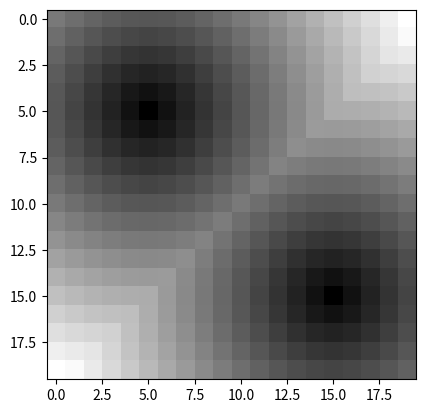
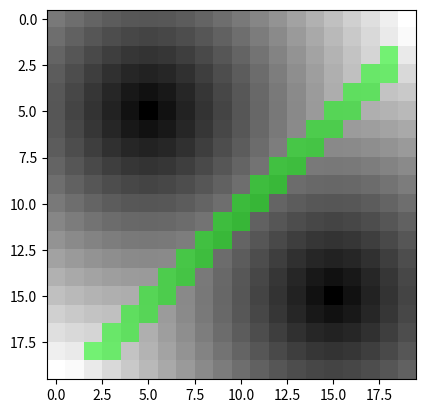
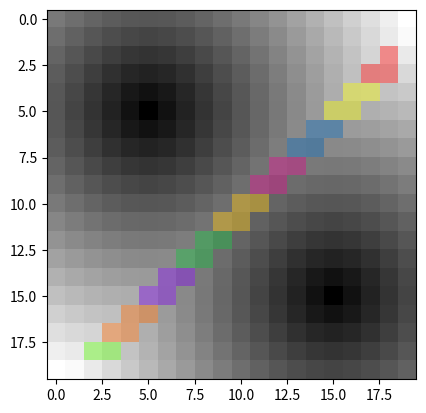
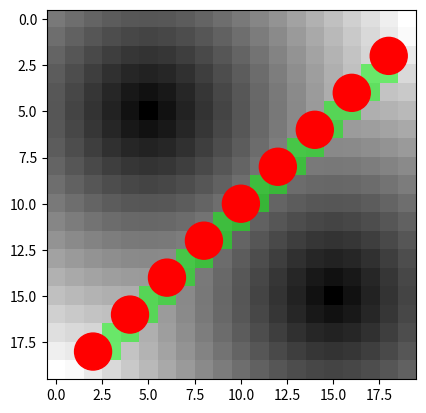
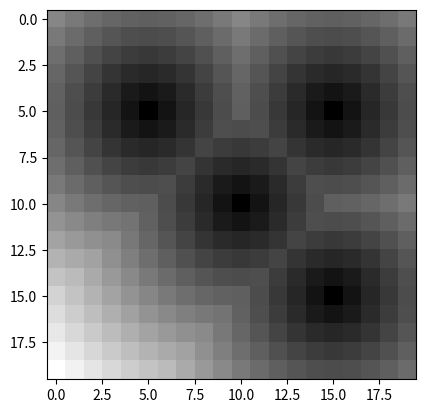
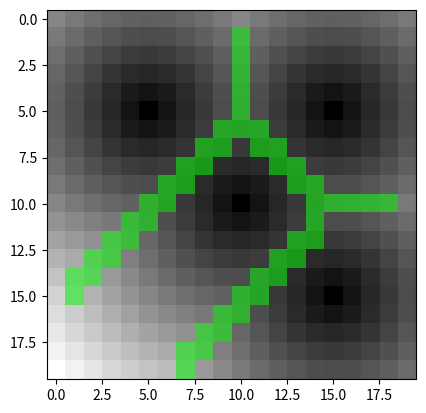
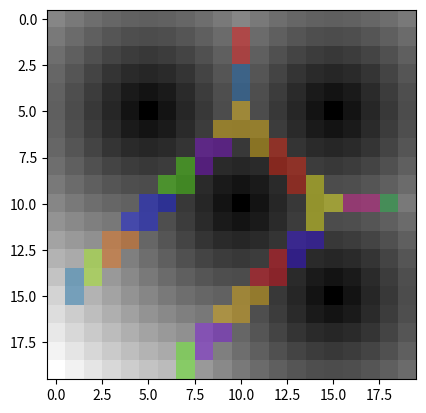
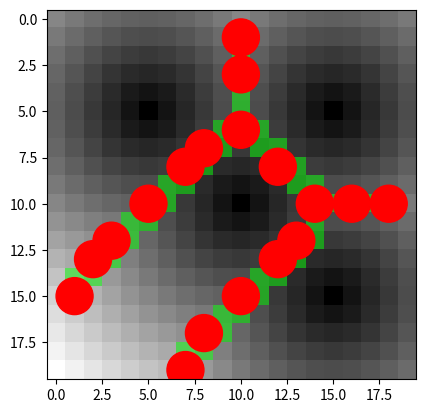
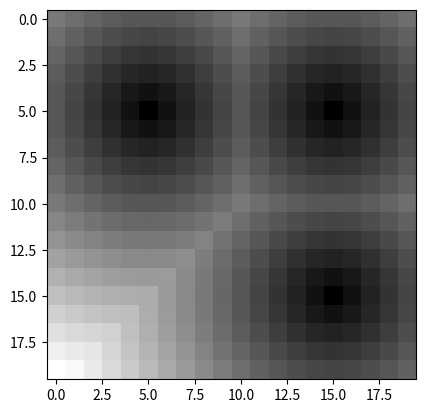
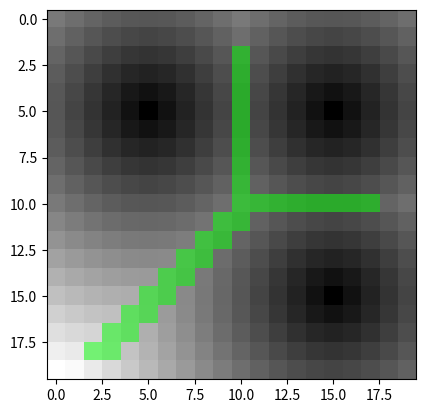
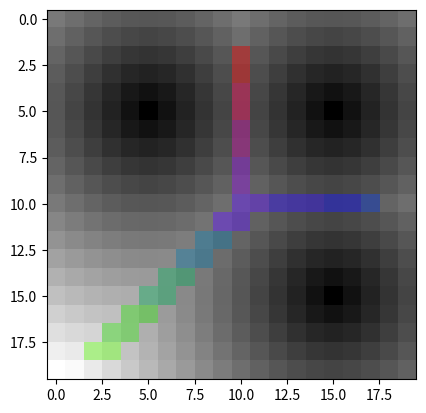
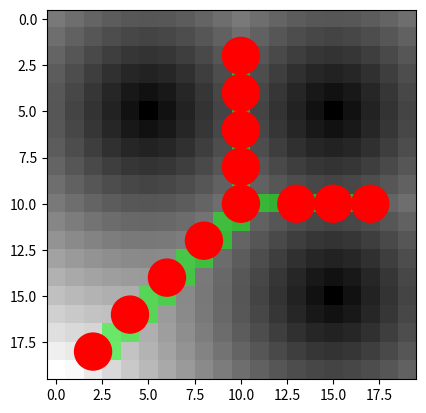

Write the Python code that produced these figures, in order.
import numpy as np
import heapq
from collections import deque
import matplotlib.pyplot as plt

class DistanceMap:
    def __init__(self, grid):
        self.grid = grid
        self.height, self.width = grid.shape
        self.dist_map = np.full_like(grid, np.inf, dtype=float)
        self.obst_map = np.full((self.height, self.width, 2), -1, dtype=int)
        self.voro_map = np.zeros_like(grid, dtype=bool)
        self.gvd_nodes = np.zeros_like(grid,dtype=bool)
        self.gvd_edges = np.zeros_like(grid,dtype=bool)
        self.gvd_ids = np.full_like(grid,-1,dtype=int)
        self.gvd_node_ids2coords = dict()
        
    def check_voro(self,y,x,ny,nx):
        """Implements the Voronoi condition from the paper."""
        if (self.dist_map[y, x] > 1 or self.dist_map[ny, nx] > 1) and \
           (self.obst_map[ny, nx][0] != -1) and \
           (not np.array_equal(self.obst_map[y, x], self.obst_map[ny, nx])) and \
           (not any(np.array_equal(self.obst_map[y, x], neighbor) for neighbor in self.get_8_neighbors(self.obst_map[ny, nx][0], self.obst_map[ny, nx][1]))):
            
            ## 4-connected approach
            if np.linalg.norm([y - self.obst_map[ny, nx][0], x - self.obst_map[ny, nx][1]]) <= np.linalg.norm([ny - self.obst_map[y, x][0], nx - self.obst_map[y, x][1]]):
                self.voro_map[y, x] = True
            if np.linalg.norm([ny - self.obst_map[y, x][0], nx - self.obst_map[y, x][1]]) <= np.linalg.norm([y - self.obst_map[ny, nx][0], x - self.obst_map[ny, nx][1]]):
                self.voro_map[ny, nx] = True
            
            # ## 8-connected approach
            # if np.linalg.norm([y - self.obst_map[ny, nx][0], x - self.obst_map[ny, nx][1]]) < np.linalg.norm([ny - self.obst_map[y, x][0], nx - self.obst_map[y, x][1]]):
            #     self.voro_map[y, x] = True
            # if np.linalg.norm([ny - self.obst_map[y, x][0], nx - self.obst_map[y, x][1]]) < np.linalg.norm([y - self.obst_map[ny, nx][0], x - self.obst_map[ny, nx][1]]):
            #     self.voro_map[ny, nx] = True
    
    def get_8_neighbors(self,y,x):
        neighbors = []
        for dx, dy in [(-1,0), (1,0), (0,-1), (0,1), (-1,-1), (-1,1), (1,-1), (1,1)]:
            xn = x + dx
            yn = y + dy
            if xn < 0 or yn < 0:
                continue
            if xn >= self.width or yn >= self.height:
                continue
            neighbors.append([yn, xn])
        return neighbors
    
    def get_4_diag_neighbors(self,y,x):
        neighbors = []
        for dx, dy in [(-1,-1), (-1,1), (1,-1), (1,1)]:
            xn = x + dx
            yn = y + dy
            if xn < 0 or yn < 0:
                continue
            if xn >= self.width or yn >= self.height:
                continue
            neighbors.append([yn, xn])
        return neighbors
    
    def get_4_manhattan_neighbors(self,y,x):
        neighbors = []
        for dx, dy in [(-1,0), (1,0), (0,-1), (0,1)]:
            xn = x + dx
            yn = y + dy
            if xn < 0 or yn < 0:
                continue
            if xn >= self.width or yn >= self.height:
                continue
            neighbors.append([yn, xn])
        return neighbors
    
    def is_occupied(self,y,x):
        return np.array_equal(self.obst_map[y, x], [y,x])
    
    def compute_static(self):
        """Computes the initial distance map and Voronoi diagram."""
        queue = []
        for y in range(self.height):
            for x in range(self.width):
                if self.grid[y, x] == 1:  # Obstacle
                    self.dist_map[y, x] = 0
                    self.obst_map[y, x] = [y, x]
                    heapq.heappush(queue, (0, y, x))
        # self.display()
        
        while queue:
            dist, y, x = heapq.heappop(queue)
            for ny, nx in self.get_8_neighbors(y,x): 
                new_dist = np.linalg.norm([ny - self.obst_map[y, x][0], nx - self.obst_map[y, x][1]])
                if new_dist < self.dist_map[ny, nx]:
                    self.dist_map[ny, nx] = new_dist
                    self.obst_map[ny, nx] = self.obst_map[y, x]
                    heapq.heappush(queue, (new_dist, ny, nx))
                else: # checkVoro
                    self.check_voro(y,x,ny,nx)
    
    def update(self, changed_cells):
        """Incrementally updates the distance map and Voronoi diagram."""
        queue = []
        toRaise = np.zeros_like(self.grid, dtype=bool)      
        for y, x, new_state in changed_cells:
            if new_state == 1:  # Newly occupied -> lower
                self.dist_map[y, x] = 0
                self.obst_map[y, x] = [y, x]
                heapq.heappush(queue, (0, y, x))
            else:  # Newly freed -> raise
                self.dist_map[y, x] = np.inf
                self.obst_map[y, x] = [-1, -1]
                toRaise[y,x] = True
                heapq.heappush(queue, (0, y, x))
        
        while queue:
            dist, y, x = heapq.heappop(queue)            
            if toRaise[y,x]: # Raise
                for ny, nx in self.get_8_neighbors(y,x):  # 8-connected
                    if (self.obst_map[ny, nx][0] != -1) and (not toRaise[ny,nx]):
                        heapq.heappush(queue, (self.dist_map[ny, nx], ny, nx))
                        if not self.is_occupied(self.obst_map[ny,nx][0],self.obst_map[ny,nx][1]):
                            self.dist_map[ny, nx] = np.inf
                            self.obst_map[ny, nx] = [-1, -1]
                            toRaise[ny,nx] = True
                toRaise[y,x] = False
            elif self.is_occupied(self.obst_map[y,x][0],self.obst_map[y,x][1]): # Lower
                self.voro_map[y, x] = False
                for ny, nx in self.get_8_neighbors(y,x):  # 8-connected
                    if not toRaise[ny,nx]:
                        new_dist = np.linalg.norm([self.obst_map[y, x][0]-ny, self.obst_map[y, x][1]-nx])
                        if new_dist < self.dist_map[ny, nx]:
                            self.dist_map[ny, nx] = new_dist
                            self.obst_map[ny, nx] = self.obst_map[y, x]
                            heapq.heappush(queue, (new_dist, ny, nx))
                        else: # checkVoro
                            self.check_voro(y,x,ny,nx)
    
    def combine_distance_maps(self, other):
        """Combines two distance maps by taking the minimum distance."""
        cells_to_update = []
        for y in range(self.height):
            for x in range(self.width):
                if other.dist_map[y,x] > 0 and self.dist_map[y,x] == 0:
                    cells_to_update.append((y,x,0))
        self.update(cells_to_update)
        
    def prune_4connected(self):
        queue = []
        for y in range(self.voro_map.shape[0]):
            for x in range(self.voro_map.shape[1]):
                ## Phase 1
                if not self.voro_map[y,x]:
                    neighbor_sum = sum([self.voro_map[ny,nx] for (ny,nx) in self.get_4_manhattan_neighbors(y,x)])
                    if neighbor_sum == 4:
                        self.voro_map[y,x] = True
                
                if self.voro_map[y,x]:
                    heapq.heappush(queue, (self.dist_map[y,x],y,x))
          
        ## Phase 2: Keep only those that match the templates
        templates_2d = [
            # P^4_1
            [(0,-1,True),(-1,0,True),(-1,-1,False)],
            [(0,-1,True),(1,0,True),(1,-1,False)],
            [(0,1,True),(1,0,True),(1,1,False)],
            [(0,1,True),(-1,0,True),(-1,1,False)],
            # P^4_2
            [(0,-1,True),(1,0,False),(0,1,True),(-1,0,False)],
            [(0,-1,False),(1,0,True),(0,1,False),(-1,0,True)],
        ]
        while queue:
            dist, y, x = heapq.heappop(queue)
            matches_a_2d_template = False
            for template in templates_2d:
                matches_template = True
                for dy,dx,bool_val in template:
                    ty = y + dy
                    tx = x + dx
                    if 0 <= ty < self.height and 0 <= tx < self.width:
                        if self.voro_map[ty,tx] != bool_val:
                            matches_template = False
                            break
                    else:
                        matches_template = False
                        break
                if matches_template:
                    matches_a_2d_template = True
                    break
            if not matches_a_2d_template:
                self.voro_map[y,x] = False
    
    def prune_4connectedandkeep3neighbors(self):
        queue = []
        for y in range(self.voro_map.shape[0]):
            for x in range(self.voro_map.shape[1]):
                ## Phase 1
                if not self.voro_map[y,x]:
                    neighbor_sum = sum([self.voro_map[ny,nx] for (ny,nx) in self.get_4_manhattan_neighbors(y,x)])
                    if neighbor_sum == 4:
                        self.voro_map[y,x] = True
                
                if self.voro_map[y,x]:
                    heapq.heappush(queue, (self.dist_map[y,x],y,x))
          
        ## Phase 2: Keep only those that match the templates
        templates_2d = [
            # P^4_1
            [(0,-1,True),(-1,0,True),(-1,-1,False)],
            [(0,-1,True),(1,0,True),(1,-1,False)],
            [(0,1,True),(1,0,True),(1,1,False)],
            [(0,1,True),(-1,0,True),(-1,1,False)],
            # P^4_2
            [(0,-1,True),(1,0,False),(0,1,True),(-1,0,False)],
            [(0,-1,False),(1,0,True),(0,1,False),(-1,0,True)],
        ]
        while queue:
            dist, y, x = heapq.heappop(queue)
            matches_a_2d_template = False
            for template in templates_2d:
                matches_template = True
                for dy,dx,bool_val in template:
                    ty = y + dy
                    tx = x + dx
                    if 0 <= ty < self.height and 0 <= tx < self.width:
                        if self.voro_map[ty,tx] != bool_val:
                            matches_template = False
                            break
                    else:
                        matches_template = False
                        break
                if matches_template:
                    matches_a_2d_template = True
                    break
            if not matches_a_2d_template:
                neighbor_sum = sum([self.voro_map[ny,nx] for (ny,nx) in self.get_8_neighbors(y,x)])
                if neighbor_sum >= 4:
                    self.voro_map[y,x] = False
    
    def prune_8connected(self):
        queue = []
        for y in range(self.voro_map.shape[0]):
            for x in range(self.voro_map.shape[1]):
                ## Phase 1
                if not self.voro_map[y,x]:
                    neighbor_sum = sum([self.voro_map[ny,nx] for (ny,nx) in self.get_4_manhattan_neighbors(y,x)])
                    if neighbor_sum == 4:
                        self.voro_map[y,x] = True
                
                if self.voro_map[y,x]:
                    heapq.heappush(queue, (self.dist_map[y,x],y,x))
          
        ## Phase 2: Keep only those that match the templates
        templates_2d = [
            # P^8_2
            [(0,-1,True),(1,0,False),(0,1,True),(-1,0,False)],
            [(0,-1,False),(1,0,True),(0,1,False),(-1,0,True)],
            # P^8_1
            [(0,-1,False),(-1,0,False),(-1,-1,True)],
            [(0,-1,False),(1,0,False),(1,-1,True)],
            [(0,1,False),(1,0,False),(1,1,True)],
            [(0,1,False),(-1,0,False),(-1,1,True)],            
            # P^8_3
            [(0,-1,True),(1,0,True),(0,1,True),(-1,0,True)],
        ]
        while queue:
            dist, y, x = heapq.heappop(queue)
            matches_a_2d_template = False
            for template in templates_2d:
                matches_template = True
                for dy,dx,bool_val in template:
                    ty = y + dy
                    tx = x + dx
                    if 0 <= ty < self.height and 0 <= tx < self.width:
                        if self.voro_map[ty,tx] != bool_val:
                            matches_template = False
                            break
                    else:
                        matches_template = False
                        break
                if matches_template:
                    matches_a_2d_template = True
                    break
            if not matches_a_2d_template:
                self.voro_map[y,x] = False
    
    def prune_4and8connected(self):
        queue = []
        for y in range(self.voro_map.shape[0]):
            for x in range(self.voro_map.shape[1]):
                ## Phase 1
                if not self.voro_map[y,x]:
                    neighbor_sum = sum([self.voro_map[ny,nx] for (ny,nx) in self.get_4_manhattan_neighbors(y,x)])
                    if neighbor_sum == 4:
                        self.voro_map[y,x] = True
                
                if self.voro_map[y,x]:
                    heapq.heappush(queue, (self.dist_map[y,x],y,x))
          
        ## Phase 2: Keep only those that match the templates
        templates_2d = [
            # P^4_1
            [(0,-1,True),(-1,0,True),(-1,-1,False)],
            [(0,-1,True),(1,0,True),(1,-1,False)],
            [(0,1,True),(1,0,True),(1,1,False)],
            [(0,1,True),(-1,0,True),(-1,1,False)],
            # P^4_2 == P^8_2
            [(0,-1,True),(1,0,False),(0,1,True),(-1,0,False)],
            [(0,-1,False),(1,0,True),(0,1,False),(-1,0,True)],
            # P^8_1
            [(0,-1,False),(-1,0,False),(-1,-1,True)],
            [(0,-1,False),(1,0,False),(1,-1,True)],
            [(0,1,False),(1,0,False),(1,1,True)],
            [(0,1,False),(-1,0,False),(-1,1,True)],            
            # P^8_3
            [(0,-1,True),(1,0,True),(0,1,True),(-1,0,True)],
        ]
        while queue:
            dist, y, x = heapq.heappop(queue)
            matches_a_2d_template = False
            for template in templates_2d:
                matches_template = True
                for dy,dx,bool_val in template:
                    ty = y + dy
                    tx = x + dx
                    if 0 <= ty < self.height and 0 <= tx < self.width:
                        if self.voro_map[ty,tx] != bool_val:
                            matches_template = False
                            break
                    else:
                        matches_template = False
                        break
                if matches_template:
                    matches_a_2d_template = True
                    break
            if not matches_a_2d_template:
                self.voro_map[y,x] = False
    
    def prune_4and8connectedandkeep4plusneighbors(self):
        queue = []
        for y in range(self.voro_map.shape[0]):
            for x in range(self.voro_map.shape[1]):
                ## Phase 1
                if not self.voro_map[y,x]:
                    neighbor_sum = sum([self.voro_map[ny,nx] for (ny,nx) in self.get_4_manhattan_neighbors(y,x)])
                    if neighbor_sum == 4:
                        self.voro_map[y,x] = True
                
                if self.voro_map[y,x]:
                    heapq.heappush(queue, (self.dist_map[y,x],y,x))
          
        ## Phase 2: Keep only those that match the templates
        templates_2d = [
            # P^4_1
            [(0,-1,True),(-1,0,True),(-1,-1,False)],
            [(0,-1,True),(1,0,True),(1,-1,False)],
            [(0,1,True),(1,0,True),(1,1,False)],
            [(0,1,True),(-1,0,True),(-1,1,False)],
            # P^4_2 == P^8_2
            [(0,-1,True),(1,0,False),(0,1,True),(-1,0,False)],
            [(0,-1,False),(1,0,True),(0,1,False),(-1,0,True)],
            # P^8_1
            [(0,-1,False),(-1,0,False),(-1,-1,True)],
            [(0,-1,False),(1,0,False),(1,-1,True)],
            [(0,1,False),(1,0,False),(1,1,True)],
            [(0,1,False),(-1,0,False),(-1,1,True)],            
            # P^8_3
            [(0,-1,True),(1,0,True),(0,1,True),(-1,0,True)],
        ]
        while queue:
            dist, y, x = heapq.heappop(queue)
            matches_a_2d_template = False
            for template in templates_2d:
                matches_template = True
                for dy,dx,bool_val in template:
                    ty = y + dy
                    tx = x + dx
                    if 0 <= ty < self.height and 0 <= tx < self.width:
                        if self.voro_map[ty,tx] != bool_val:
                            matches_template = False
                            break
                    else:
                        matches_template = False
                        break
                if matches_template:
                    matches_a_2d_template = True
                    break
            if not matches_a_2d_template:
                neighbor_sum = sum([self.voro_map[ny,nx] for (ny,nx) in self.get_8_neighbors(y,x)])
                if neighbor_sum < 4:
                    self.voro_map[y,x] = False
    
    def point2line_distance(self, px, py, x1, y1, x2, y2):
        """Computes the perpendicular distance from a point (px, py) to a line 
        defined by points (x1, y1) and (x2, y2)."""
        num = abs((x2 - x1) * (y1 - py) - (x1 - px) * (y2 - y1))
        denom = np.sqrt((x2 - x1)**2 + (y2 - y1)**2)
        return num / denom if denom != 0 else float('inf')  # Avoid division by zero

    def max_deviation_point(self, edge_path):
        """Find the point in edge_path with the maximum deviation from the straight line."""
        p1, p2 = edge_path[0], edge_path[-1]
        max_dev = 0
        max_dev_point = None
        for pt in edge_path:
            if self.gvd_edges[pt]:
                dev = self.point2line_distance(pt[1],pt[0],p1[1],p1[0],p2[1],p2[0])
                if dev > max_dev:
                    max_dev = dev
                    max_dev_point = pt
        return max_dev_point, max_dev
    
    def mid_distance_point(self,edge_path):
        if not edge_path:
            return None, 0  # Return None if path is empty

        p1, p2 = np.array(edge_path[0]), np.array(edge_path[-1])
        line = p2-p1
        line_length = np.linalg.norm(line)
        line_midpt = line/2 + p1
        
        # Compute centroid (spatial middle)
        path_array = np.array(edge_path)

        # Find the point in edge_path closest to centroid
        distances = np.linalg.norm(path_array - line_midpt, axis=1)  # Euclidean distances
        min_idx = np.argmin(distances)

        return tuple(edge_path[min_idx]), line_length
    
    def floodfill_split_technique(self, max_iterations, max_dev_voxels, max_dist_voxels):
        # Initialize Nodes at Junctions + Corners, Edges = all else
        self.init_nodes_edges()
        
        ## Iterate between 1) flood-fill and 2) split
        for iteration in range(max_iterations):
            ## 1) Flood-fill
            prev_nodes = self.floodfill()
            
            ## 2) Split: Identify connected nodes, split based on deviation or distance
            new_nodes = self.split(prev_nodes, max_dev_voxels, max_dist_voxels)
            
            if not new_nodes:
                break  # No more splits needed, exit early
            for node in new_nodes:
                self.gvd_nodes[node] = True
                self.gvd_edges[node] = False
        
        ## Final Flood-Fill to update gvd_ids
        self.floodfill(last_floodfill=True)
        return
    
    def init_nodes_edges(self):
        self.gvd_nodes = np.zeros_like(self.grid,dtype=bool)
        self.gvd_edges = np.zeros_like(self.grid,dtype=bool)
        for y in range(self.voro_map.shape[0]):
            for x in range(self.voro_map.shape[1]):
                if not self.voro_map[y,x]:
                    continue
                # Don't add nodes next to each other
                is_neighbor_a_node = False
                for (ny,nx) in self.get_8_neighbors(y,x):
                    if self.gvd_nodes[ny,nx]:
                        is_neighbor_a_node = True
                        break
                if is_neighbor_a_node:
                    self.gvd_edges[y,x] = True
                    continue
                manhattan_neighbors = sum([self.voro_map[ny,nx] for (ny,nx) in self.get_4_manhattan_neighbors(y,x)])
                diag_neighbors = sum([self.voro_map[ny,nx] for (ny,nx) in self.get_4_diag_neighbors(y,x)])
                if manhattan_neighbors >= 3 or diag_neighbors >= 3:
                    self.gvd_nodes[y,x] = True
                elif manhattan_neighbors == 1:#(diag_neighbors == 1 and manhattan_neighbors <= 1) or (manhattan_neighbors == 1 and diag_neighbors <= 1):
                    self.gvd_nodes[y,x] = True
                else:
                    self.gvd_edges[y,x] = True
    
    def floodfill(self, last_floodfill=False):
        if last_floodfill:
            self.gvd_node_ids2coords = dict()
        else:
            prev_nodes = {}
        self.gvd_ids = np.full_like(self.voro_map,-1,dtype=int)  # -1 means unlabeled
        node_id_cntr = 1
        dq = deque()
        for y in range(self.gvd_nodes.shape[0]):
            for x in range(self.gvd_nodes.shape[1]):
                if self.gvd_nodes[y, x]:
                    self.gvd_ids[y, x] = node_id_cntr
                    if last_floodfill:
                        self.gvd_node_ids2coords[node_id_cntr] = tuple((y,x))
                    else:
                        prev_nodes[node_id_cntr] = (y,x)
                    dq.append((y, x, node_id_cntr))
                    node_id_cntr += 1
        while dq:
            y,x,node_id = dq.popleft()
            for (ny,nx) in self.get_4_manhattan_neighbors(y,x):
                if self.gvd_edges[ny,nx] and self.gvd_ids[ny,nx] == -1:
                    self.gvd_ids[ny,nx] = node_id
                    dq.append((ny,nx,node_id))
        if last_floodfill:
            return
        else:
            return prev_nodes
        
    def split(self, prev_nodes, max_dev_voxels, max_dist_voxels):
        new_nodes = []
        connected_nodes = set()
        for y in range(self.gvd_ids.shape[0]):
            for x in range(self.gvd_ids.shape[1]):
                if self.gvd_edges[y, x] and self.gvd_ids[y, x] != -1:
                    for (ny,nx) in self.get_4_manhattan_neighbors(y,x):
                        if self.gvd_ids[ny, nx] != -1 and self.gvd_ids[y, x] != self.gvd_ids[ny, nx]:
                            connected_nodes.add(tuple(sorted([(y, x), (ny, nx)])))
        for (n1, n2) in connected_nodes:
            nID1 = self.gvd_ids[n1[0],n1[1]]
            nID2 = self.gvd_ids[n2[0],n2[1]]
            edge_path = []
            queue = deque([n1])
            visited = set()
            num_end_nodes_found = 0
            while queue:
                pt = queue.popleft()
                if pt in visited:
                    continue
                visited.add(pt)
                edge_path.append(pt)
                # Check if neighbor is a node, if so continue
                neighbor_is_node = False
                for (ny,nx) in self.get_4_manhattan_neighbors(pt[0],pt[1]):
                    if self.gvd_nodes[ny,nx]:
                        neighbor_is_node = True
                        num_end_nodes_found += 1
                        break
                if num_end_nodes_found == 2:
                    break
                elif neighbor_is_node:
                    continue
                
                for (ny,nx) in self.get_4_manhattan_neighbors(pt[0],pt[1]):
                    if (ny, nx) not in visited and self.gvd_edges[ny,nx]:
                        queue.append((ny, nx))
            
            # Add nodes to edge_path
            edge_path.insert(0,prev_nodes[nID1])
            edge_path.append(prev_nodes[nID2])
            
            if len(edge_path) > 4:
                dev_split_point, deviation = self.max_deviation_point(edge_path)
                dist_split_point, distance = self.mid_distance_point(edge_path)
                if deviation > max_dev_voxels:
                    # print(f"Adding new node between {nID1} and {nID2} b/c of deviation: {deviation*0.2} [m]")
                    new_nodes.append(dev_split_point)
                elif distance > max_dist_voxels: # If nodes are far enough apart, split halfway
                    # print(f"Adding new node between {nID1} and {nID2} b/c of distance: {distance*0.2} [m]")
                    new_nodes.append(dist_split_point)
        return new_nodes

    def get_connected_node_ids(self):
        connected_node_ids = set()
        for y in range(self.gvd_ids.shape[0]):
            for x in range(self.gvd_ids.shape[1]):
                if self.gvd_edges[y, x] and self.gvd_ids[y, x] != -1:
                    for (ny,nx) in self.get_4_manhattan_neighbors(y,x):
                        if self.gvd_ids[ny, nx] != -1 and self.gvd_ids[y, x] != self.gvd_ids[ny, nx]:
                            connected_node_ids.add(tuple((self.gvd_ids[y, x], self.gvd_ids[ny, nx])))
        return connected_node_ids
    
    def get_connected_node_id_counts(self):
        connected_node_id_counts = {}
        for y in range(self.gvd_ids.shape[0]):
            for x in range(self.gvd_ids.shape[1]):
                if self.gvd_edges[y, x] and self.gvd_ids[y, x] != -1:
                    for (ny,nx) in self.get_4_manhattan_neighbors(y,x):
                        if self.gvd_ids[ny, nx] != -1 and self.gvd_ids[y, x] != self.gvd_ids[ny, nx]:
                            if self.gvd_ids[y, x] not in connected_node_id_counts:
                                connected_node_id_counts[self.gvd_ids[y, x]] = 1
                            else:
                                connected_node_id_counts[self.gvd_ids[y, x]] += 1
                            if self.gvd_ids[ny, nx] not in connected_node_id_counts:
                                connected_node_id_counts[self.gvd_ids[ny, nx]] = 1
                            else:
                                connected_node_id_counts[self.gvd_ids[ny, nx]] += 1
        return connected_node_id_counts
    
    def get_connected_node_coords(self):
        connected_node_ids = self.get_connected_node_ids()
        connected_nodes = []
        for (n1_id, n2_id) in connected_node_ids:
            connected_nodes.append(tuple((self.gvd_node_ids2coords[n1_id], self.gvd_node_ids2coords[n2_id])))
        return connected_nodes
    
    def display(self, plot_gvd=False, plot_node_edges=False, plot_flood_fill=False):
        """Displays the Voronoi diagram on top of the occupancy grid map."""
        fig, ax = plt.subplots()
        cmap = plt.cm.gray
        ax.imshow(self.dist_map, cmap=cmap, origin='upper')
        
        if plot_gvd:
            voro_overlay = np.zeros((*self.grid.shape, 4))
            voro_overlay[self.voro_map,:3] = [0, 1, 0]  # Green for Voronoi cells
            voro_overlay[self.voro_map, 3] = 0.5
            ax.imshow(voro_overlay, origin='upper')
        elif plot_node_edges:
            voro_overlay = np.zeros((*self.grid.shape, 4))
            voro_overlay[self.gvd_edges,:3] = [0,1,0]  # Green GVD Edges
            voro_overlay[self.gvd_edges, 3] = 0.5
            ax.imshow(voro_overlay, origin='upper')
            for y, x in zip(*np.where(self.gvd_nodes)):  # Extract coordinates where GVD is True
                circle = plt.Circle((x, y), 1, color=[1,0,0], alpha=1.0)
                ax.add_patch(circle)
        elif plot_flood_fill:
            unique_ids = np.unique(self.gvd_ids[self.gvd_ids != -1])  # Get unique node IDs
            num_colors = len(unique_ids)
            colors = plt.cm.get_cmap('prism',num_colors)  # Generate distinct colors
            edge_overlay = np.zeros((*self.grid.shape, 4))
            for i, node_id in enumerate(unique_ids):
                edge_overlay[self.gvd_ids == node_id,:3] = colors(i)[:3]  # Assign color
                edge_overlay[self.gvd_ids == node_id, 3] = 0.4
            ax.imshow(edge_overlay, origin='upper')
        # plt.show()
        return fig, ax
        

if __name__ == '__main__':
    # Example usage
    grid = np.zeros((20, 20), dtype=int) # Init free space
    grid[5, 5] = grid[15, 15] = 1 # Obstacles
    dm = DistanceMap(grid)
    dm.compute_static()
    dm.prune_4connected()
    dm.floodfill_split_technique(10,3,3)
    dm.display()
    dm.display(plot_gvd=True)
    dm.display(plot_flood_fill=True)
    dm.display(plot_node_edges=True)
    plt.show()
    
    # Simulating an update # state = 1 means add obstacle, and 0 means remove obstacle
    dm.update([(10, 10, 1), (5,15,1)])
    dm.prune_4connected()
    dm.floodfill_split_technique(10,3,3)
    dm.display()
    dm.display(plot_gvd=True)
    dm.display(plot_flood_fill=True)
    dm.display(plot_node_edges=True)
    plt.show()
    
    dm.update([(10,10,0)])
    dm.prune_4connected()
    dm.floodfill_split_technique(10,3,3)
    dm.display()
    dm.display(plot_gvd=True)
    dm.display(plot_flood_fill=True)
    dm.display(plot_node_edges=True)
    plt.show()
